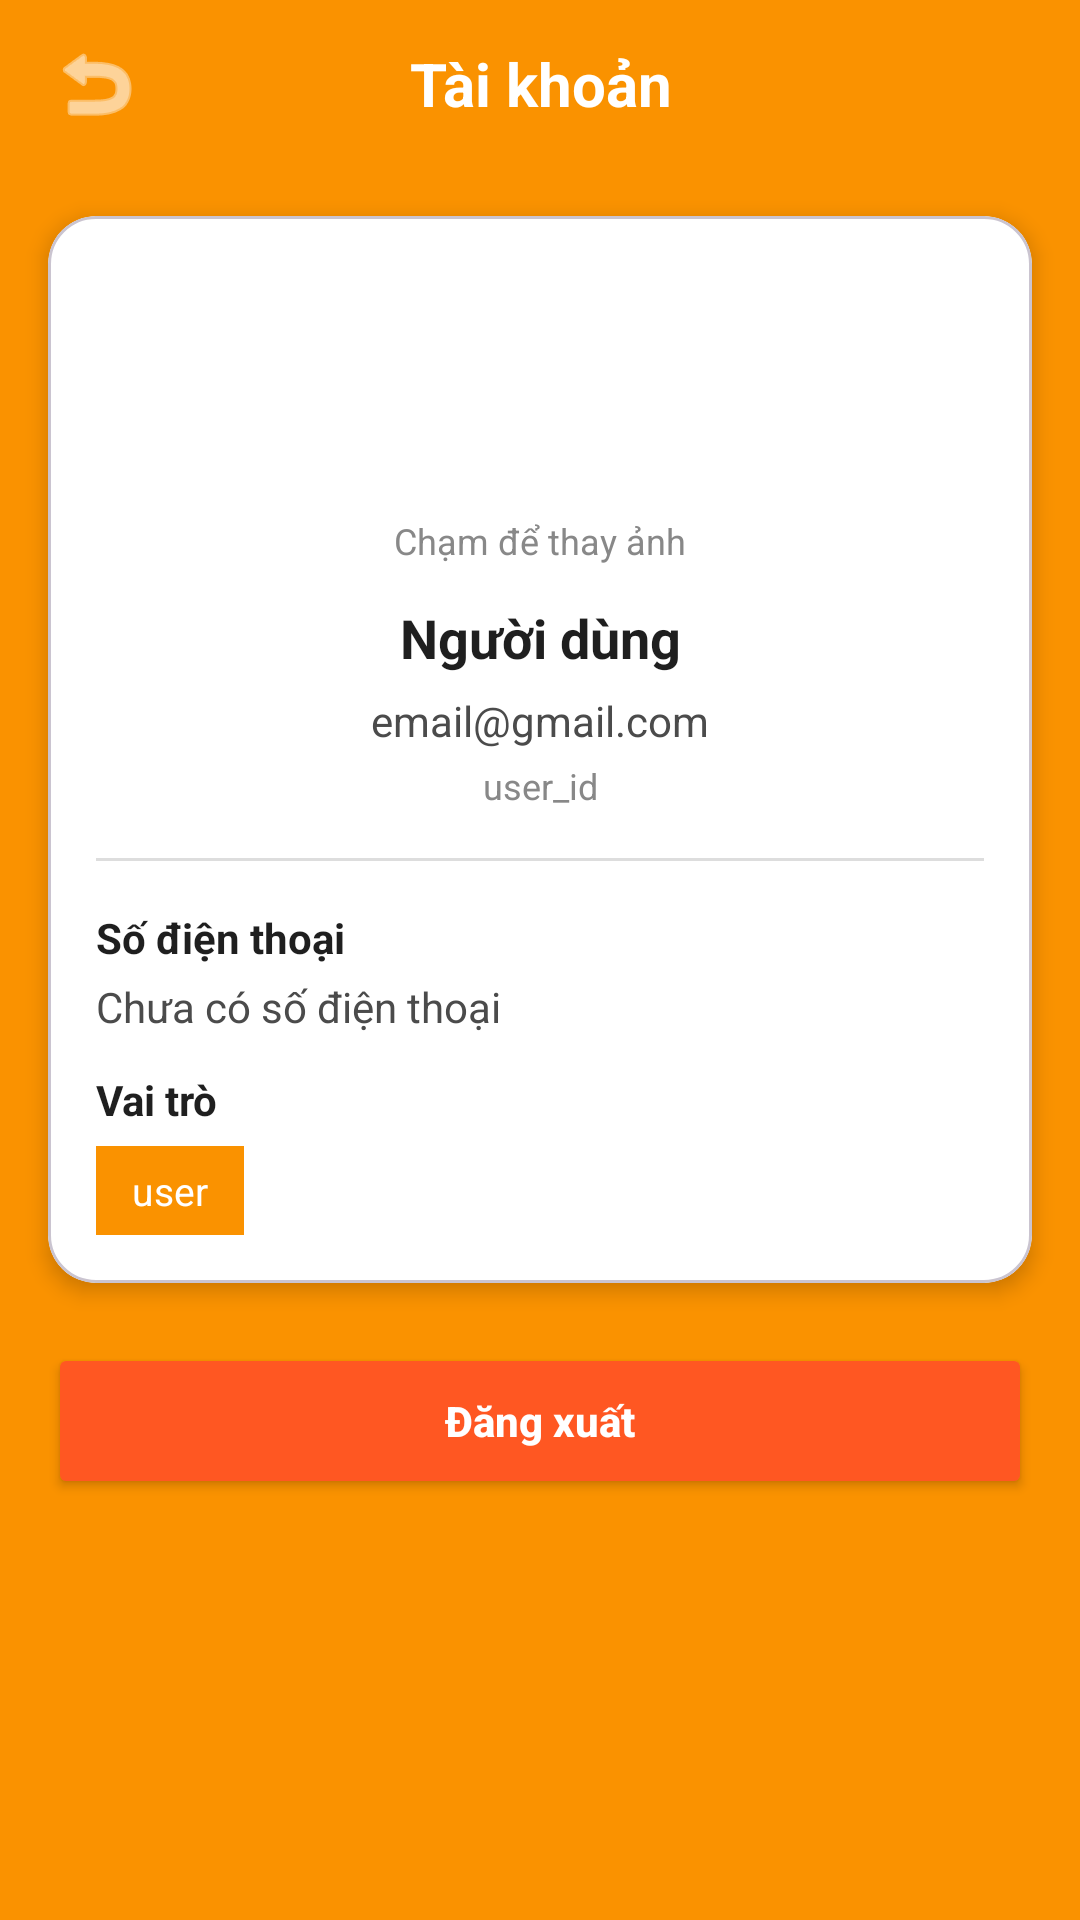

Write the Android layout XML for this screen, with the resource values it uses.
<!-- AndroidManifest.xml: application theme Theme.Doanck -->
<!-- res/layout/activity_profile.xml -->
<?xml version="1.0" encoding="utf-8"?>
<androidx.constraintlayout.widget.ConstraintLayout
    xmlns:android="http://schemas.android.com/apk/res/android"
    xmlns:app="http://schemas.android.com/apk/res-auto"
    android:layout_width="match_parent"
    android:layout_height="match_parent"
    android:background="@color/background_orange">

    
    <LinearLayout
        android:id="@+id/toolbar"
        android:layout_width="0dp"
        android:layout_height="56dp"
        android:orientation="horizontal"
        android:gravity="center_vertical"
        android:paddingHorizontal="12dp"
        android:background="@color/orange_primary"
        app:layout_constraintTop_toTopOf="parent"
        app:layout_constraintStart_toStartOf="parent"
        app:layout_constraintEnd_toEndOf="parent">

        <ImageButton
            android:id="@+id/btnBack"
            android:layout_width="40dp"
            android:layout_height="40dp"
            android:background="?attr/selectableItemBackgroundBorderless"
            android:contentDescription="Back"
            android:src="@android:drawable/ic_menu_revert"
            app:tint="@color/white"/>

        <TextView
            android:id="@+id/tvTitle"
            android:layout_width="0dp"
            android:layout_height="wrap_content"
            android:layout_weight="1"
            android:text="Tài khoản"
            android:textSize="20sp"
            android:textStyle="bold"
            android:textColor="@color/white"
            android:gravity="center"/>

        <View
            android:layout_width="40dp"
            android:layout_height="40dp"/>
    </LinearLayout>

    
    <com.google.android.material.card.MaterialCardView
        android:id="@+id/cardProfile"
        android:layout_width="0dp"
        android:layout_height="wrap_content"
        android:layout_marginTop="16dp"
        android:layout_marginHorizontal="16dp"
        app:cardCornerRadius="16dp"
        app:cardElevation="4dp"
        app:cardBackgroundColor="@color/white"
        app:layout_constraintTop_toBottomOf="@id/toolbar"
        app:layout_constraintStart_toStartOf="parent"
        app:layout_constraintEnd_toEndOf="parent">

        <LinearLayout
            android:layout_width="match_parent"
            android:layout_height="wrap_content"
            android:orientation="vertical"
            android:padding="16dp">

            
            <ImageView
                android:id="@+id/ivAvatar"
                android:layout_width="80dp"
                android:layout_height="80dp"
                android:layout_gravity="center_horizontal"
                android:src="@drawable/ic_avatar_placeholder"
                android:scaleType="centerCrop"
                android:contentDescription="Avatar (Chạm để thay đổi)" />

            <TextView
                android:layout_width="wrap_content"
                android:layout_height="wrap_content"
                android:layout_gravity="center_horizontal"
                android:layout_marginTop="4dp"
                android:text="Chạm để thay ảnh"
                android:textSize="12sp"
                android:textColor="@color/text_hint"/>

            <View
                android:layout_width="match_parent"
                android:layout_height="12dp"/>

            
            <TextView
                android:id="@+id/tvFullName"
                android:layout_width="match_parent"
                android:layout_height="wrap_content"
                android:text="Người dùng"
                android:textSize="18sp"
                android:textStyle="bold"
                android:textColor="@color/text_primary"
                android:gravity="center_horizontal"/>

            
            <TextView
                android:id="@+id/tvEmail"
                android:layout_width="match_parent"
                android:layout_height="wrap_content"
                android:layout_marginTop="6dp"
                android:text="email@gmail.com"
                android:textSize="14sp"
                android:textColor="@color/text_secondary"
                android:gravity="center_horizontal"/>

            
            <TextView
                android:id="@+id/tvUid"
                android:layout_width="match_parent"
                android:layout_height="wrap_content"
                android:layout_marginTop="4dp"
                android:text="user_id"
                android:textSize="12sp"
                android:textColor="@color/text_hint"
                android:gravity="center_horizontal"/>

            
            <View
                android:layout_width="match_parent"
                android:layout_height="1dp"
                android:layout_marginTop="16dp"
                android:layout_marginBottom="16dp"
                android:background="#22000000"/>

            
            <TextView
                android:layout_width="match_parent"
                android:layout_height="wrap_content"
                android:text="Số điện thoại"
                android:textStyle="bold"
                android:textSize="14sp"
                android:textColor="@color/text_primary"/>

            <TextView
                android:id="@+id/tvPhone"
                android:layout_width="match_parent"
                android:layout_height="wrap_content"
                android:layout_marginTop="4dp"
                android:text="Chưa có số điện thoại"
                android:textSize="14sp"
                android:textColor="@color/text_secondary"/>

            <View
                android:layout_width="match_parent"
                android:layout_height="12dp"/>

            
            <TextView
                android:layout_width="match_parent"
                android:layout_height="wrap_content"
                android:text="Vai trò"
                android:textStyle="bold"
                android:textSize="14sp"
                android:textColor="@color/text_primary"/>

            <TextView
                android:id="@+id/tvRole"
                android:layout_width="wrap_content"
                android:layout_height="wrap_content"
                android:layout_marginTop="6dp"
                android:paddingHorizontal="12dp"
                android:paddingVertical="6dp"
                android:text="user"
                android:textSize="13sp"
                android:textColor="@color/white"
                android:background="@color/orange_primary"/>

        </LinearLayout>
    </com.google.android.material.card.MaterialCardView>

    
    <Button
        android:id="@+id/btnLogout"
        android:layout_width="0dp"
        android:layout_height="52dp"
        android:layout_marginTop="20dp"
        android:layout_marginHorizontal="16dp"
        android:text="Đăng xuất"
        android:textAllCaps="false"
        android:textStyle="bold"
        android:textColor="@color/white"
        android:backgroundTint="@color/orange_accent"
        app:cornerRadius="26dp"
        app:layout_constraintTop_toBottomOf="@id/cardProfile"
        app:layout_constraintStart_toStartOf="parent"
        app:layout_constraintEnd_toEndOf="parent"/>

</androidx.constraintlayout.widget.ConstraintLayout>
<!-- resources referenced by this layout -->
<resources>
  <color name="background_orange">#FA9200</color>
  <color name="orange_accent">#FF5722</color>
  <color name="orange_primary">#FA9200</color>
  <color name="text_hint">#888888</color>
  <color name="text_primary">#1F1F1F</color>
  <color name="text_secondary">#4B4B4B</color>
  <color name="white">#FFFFFFFF</color>
  <style name="Theme.Doanck" parent="Base.Theme.Doanck" />
  <style name="Base.Theme.Doanck" parent="Theme.Material3.DayNight.NoActionBar">
          
          <item name="colorPrimary">@color/orange_primary</item>
          <item name="colorPrimaryDark">@color/orange_primary_dark</item>
          <item name="colorAccent">@color/orange_accent</item>
  
          
          <item name="colorPrimaryContainer">@color/orange_primary_light</item>
          <item name="colorOnPrimary">@color/white</item>
          <item name="colorSecondary">@color/orange_accent</item>
          <item name="colorOnSecondary">@color/white</item>
  
          
          <item name="android:colorBackground">@color/background_orange</item>
          <item name="android:windowBackground">@color/background_orange</item>
  
          
          <item name="android:statusBarColor">@color/orange_primary_dark</item>
          <item name="android:navigationBarColor">@color/orange_primary</item>
      </style>
  <color name="orange_primary_dark">#E08200</color>
  <color name="orange_primary_light">#FFB74D</color>
</resources>
